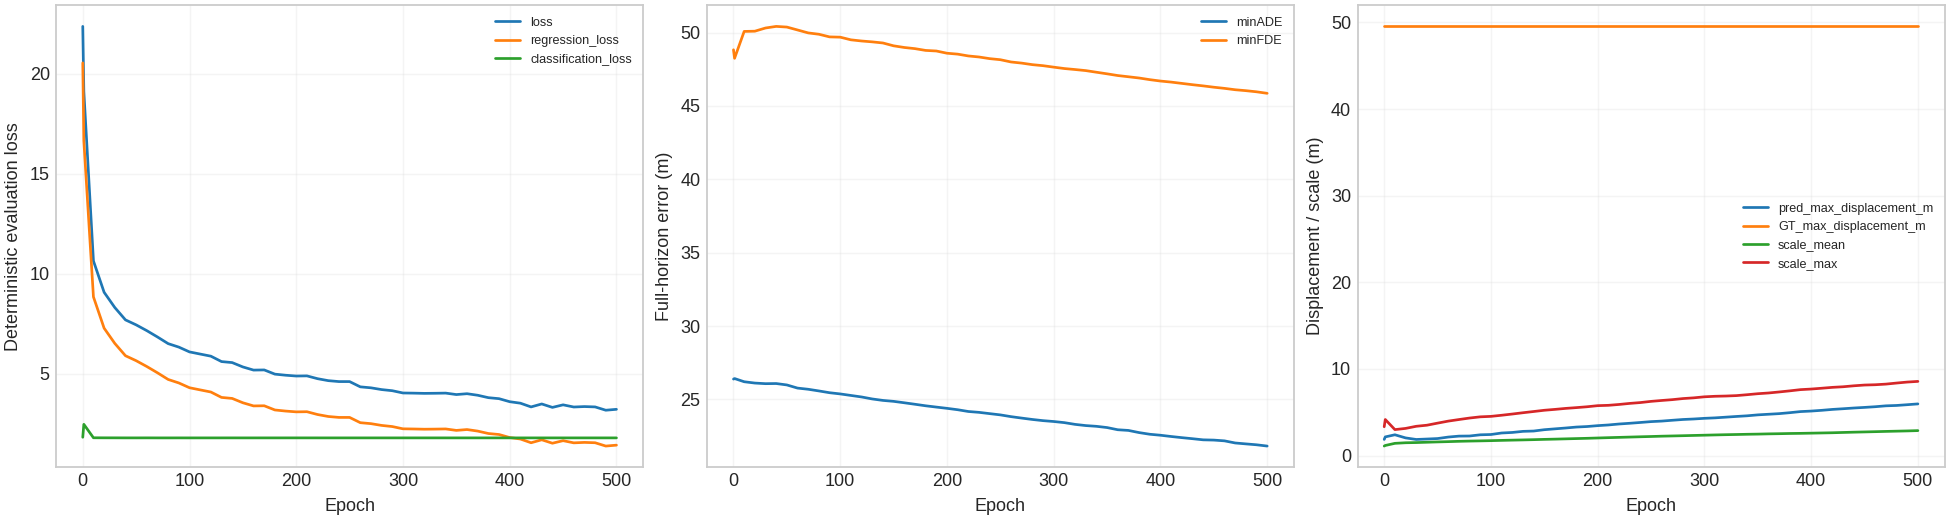

Source data for this figure (header and first rows):
epoch, loss, regression_loss, classification_loss, minADE, minFDE, independent_minADE, MR, target_count, pred_max_displacement_m, GT_endpoint_displacement_mean_m, GT_max_displacement_m, scale_mean, scale_max
0, 22.36, 20.54, 1.823, 26.39, 48.82, 26.39, 1.0, 1, 1.867, 49.53, 49.53, 1.102, 3.332
1, 19.11, 16.64, 2.47, 26.43, 48.24, 26.33, 1.0, 1, 2.16, 49.53, 49.53, 1.17, 4.167
10, 10.64, 8.841, 1.797, 26.21, 50.07, 26.21, 1.0, 1, 2.404, 49.53, 49.53, 1.416, 3.001
20, 9.071, 7.276, 1.795, 26.12, 50.09, 26.07, 1.0, 1, 2.045, 49.53, 49.53, 1.484, 3.138
30, 8.309, 6.515, 1.794, 26.08, 50.31, 26.01, 1.0, 1, 1.864, 49.53, 49.53, 1.504, 3.384
40, 7.69, 5.898, 1.792, 26.09, 50.42, 26, 1.0, 1, 1.914, 49.53, 49.53, 1.542, 3.508
50, 7.442, 5.65, 1.792, 25.99, 50.37, 25.89, 1.0, 1, 1.969, 49.53, 49.53, 1.579, 3.749
60, 7.152, 5.359, 1.793, 25.78, 50.17, 25.72, 1.0, 1, 2.141, 49.53, 49.53, 1.612, 3.981
70, 6.836, 5.045, 1.791, 25.7, 49.97, 25.63, 1.0, 1, 2.25, 49.53, 49.53, 1.649, 4.162
80, 6.503, 4.712, 1.791, 25.58, 49.88, 25.52, 1.0, 1, 2.263, 49.53, 49.53, 1.677, 4.337
90, 6.329, 4.537, 1.792, 25.46, 49.7, 25.4, 1.0, 1, 2.402, 49.53, 49.53, 1.7, 4.475
100, 6.09, 4.298, 1.791, 25.38, 49.68, 25.33, 1.0, 1, 2.435, 49.53, 49.53, 1.726, 4.528
110, 5.982, 4.191, 1.791, 25.27, 49.5, 25.24, 1.0, 1, 2.61, 49.53, 49.53, 1.758, 4.657
120, 5.876, 4.085, 1.792, 25.17, 49.42, 25.14, 1.0, 1, 2.672, 49.53, 49.53, 1.786, 4.798
130, 5.606, 3.814, 1.792, 25.04, 49.36, 25.04, 1.0, 1, 2.798, 49.53, 49.53, 1.812, 4.948
140, 5.556, 3.764, 1.792, 24.94, 49.29, 24.94, 1.0, 1, 2.836, 49.53, 49.53, 1.841, 5.089
150, 5.338, 3.546, 1.791, 24.87, 49.09, 24.83, 1.0, 1, 2.99, 49.53, 49.53, 1.874, 5.233
160, 5.181, 3.389, 1.791, 24.78, 48.98, 24.73, 1.0, 1, 3.088, 49.53, 49.53, 1.902, 5.335
170, 5.188, 3.397, 1.792, 24.67, 48.9, 24.64, 1.0, 1, 3.186, 49.53, 49.53, 1.934, 5.449
180, 4.978, 3.187, 1.791, 24.57, 48.78, 24.54, 1.0, 1, 3.295, 49.53, 49.53, 1.965, 5.539
190, 4.924, 3.132, 1.792, 24.48, 48.74, 24.45, 1.0, 1, 3.356, 49.53, 49.53, 1.997, 5.637
200, 4.884, 3.092, 1.792, 24.4, 48.59, 24.36, 1.0, 1, 3.458, 49.53, 49.53, 2.034, 5.764
210, 4.891, 3.1, 1.792, 24.3, 48.53, 24.26, 1.0, 1, 3.537, 49.53, 49.53, 2.071, 5.804
220, 4.75, 2.959, 1.792, 24.18, 48.4, 24.18, 1.0, 1, 3.648, 49.53, 49.53, 2.105, 5.902
230, 4.653, 2.861, 1.791, 24.12, 48.33, 24.09, 1.0, 1, 3.732, 49.53, 49.53, 2.139, 6.025
240, 4.606, 2.815, 1.791, 24.04, 48.22, 24, 1.0, 1, 3.824, 49.53, 49.53, 2.173, 6.122
250, 4.606, 2.814, 1.791, 23.95, 48.15, 23.9, 1.0, 1, 3.922, 49.53, 49.53, 2.205, 6.26
260, 4.343, 2.552, 1.791, 23.83, 47.99, 23.83, 1.0, 1, 3.984, 49.53, 49.53, 2.242, 6.363
270, 4.294, 2.503, 1.791, 23.73, 47.92, 23.73, 1.0, 1, 4.079, 49.53, 49.53, 2.269, 6.459
280, 4.206, 2.415, 1.791, 23.64, 47.81, 23.64, 1.0, 1, 4.169, 49.53, 49.53, 2.297, 6.585
290, 4.15, 2.358, 1.792, 23.56, 47.74, 23.56, 1.0, 1, 4.226, 49.53, 49.53, 2.328, 6.667
300, 4.036, 2.245, 1.792, 23.5, 47.64, 23.48, 1.0, 1, 4.303, 49.53, 49.53, 2.357, 6.786
310, 4.028, 2.237, 1.792, 23.42, 47.55, 23.4, 1.0, 1, 4.357, 49.53, 49.53, 2.387, 6.847
320, 4.017, 2.225, 1.792, 23.3, 47.48, 23.3, 1.0, 1, 4.438, 49.53, 49.53, 2.414, 6.876
330, 4.022, 2.23, 1.792, 23.22, 47.41, 23.22, 1.0, 1, 4.519, 49.53, 49.53, 2.436, 6.925
340, 4.03, 2.239, 1.792, 23.17, 47.29, 23.12, 1.0, 1, 4.594, 49.53, 49.53, 2.463, 7.029
350, 3.957, 2.166, 1.792, 23.09, 47.19, 23.04, 1.0, 1, 4.702, 49.53, 49.53, 2.481, 7.144
360, 4, 2.208, 1.792, 22.94, 47.07, 22.94, 1.0, 1, 4.773, 49.53, 49.53, 2.509, 7.227
370, 3.923, 2.131, 1.792, 22.89, 46.99, 22.85, 1.0, 1, 4.844, 49.53, 49.53, 2.528, 7.346
380, 3.802, 2.01, 1.791, 22.74, 46.9, 22.74, 1.0, 1, 4.954, 49.53, 49.53, 2.553, 7.474
390, 3.752, 1.96, 1.792, 22.63, 46.79, 22.63, 1.0, 1, 5.081, 49.53, 49.53, 2.569, 7.614
400, 3.6, 1.809, 1.792, 22.56, 46.69, 22.56, 1.0, 1, 5.141, 49.53, 49.53, 2.591, 7.682
410, 3.526, 1.734, 1.791, 22.48, 46.62, 22.48, 1.0, 1, 5.228, 49.53, 49.53, 2.615, 7.777
420, 3.339, 1.548, 1.792, 22.4, 46.53, 22.4, 1.0, 1, 5.332, 49.53, 49.53, 2.638, 7.878
430, 3.488, 1.696, 1.792, 22.33, 46.45, 22.33, 1.0, 1, 5.41, 49.53, 49.53, 2.672, 7.947
440, 3.316, 1.524, 1.792, 22.25, 46.36, 22.25, 1.0, 1, 5.494, 49.53, 49.53, 2.705, 8.057
450, 3.443, 1.652, 1.791, 22.23, 46.27, 22.18, 1.0, 1, 5.564, 49.53, 49.53, 2.733, 8.144
460, 3.335, 1.543, 1.792, 22.18, 46.2, 22.13, 1.0, 1, 5.642, 49.53, 49.53, 2.762, 8.179
470, 3.357, 1.565, 1.792, 22.04, 46.1, 22.04, 1.0, 1, 5.745, 49.53, 49.53, 2.793, 8.251
480, 3.34, 1.548, 1.791, 21.97, 46.04, 21.97, 1.0, 1, 5.787, 49.53, 49.53, 2.821, 8.374
490, 3.174, 1.383, 1.791, 21.91, 45.96, 21.91, 1.0, 1, 5.875, 49.53, 49.53, 2.849, 8.488
500, 3.219, 1.428, 1.792, 21.83, 45.86, 21.83, 1.0, 1, 5.967, 49.53, 49.53, 2.884, 8.564
